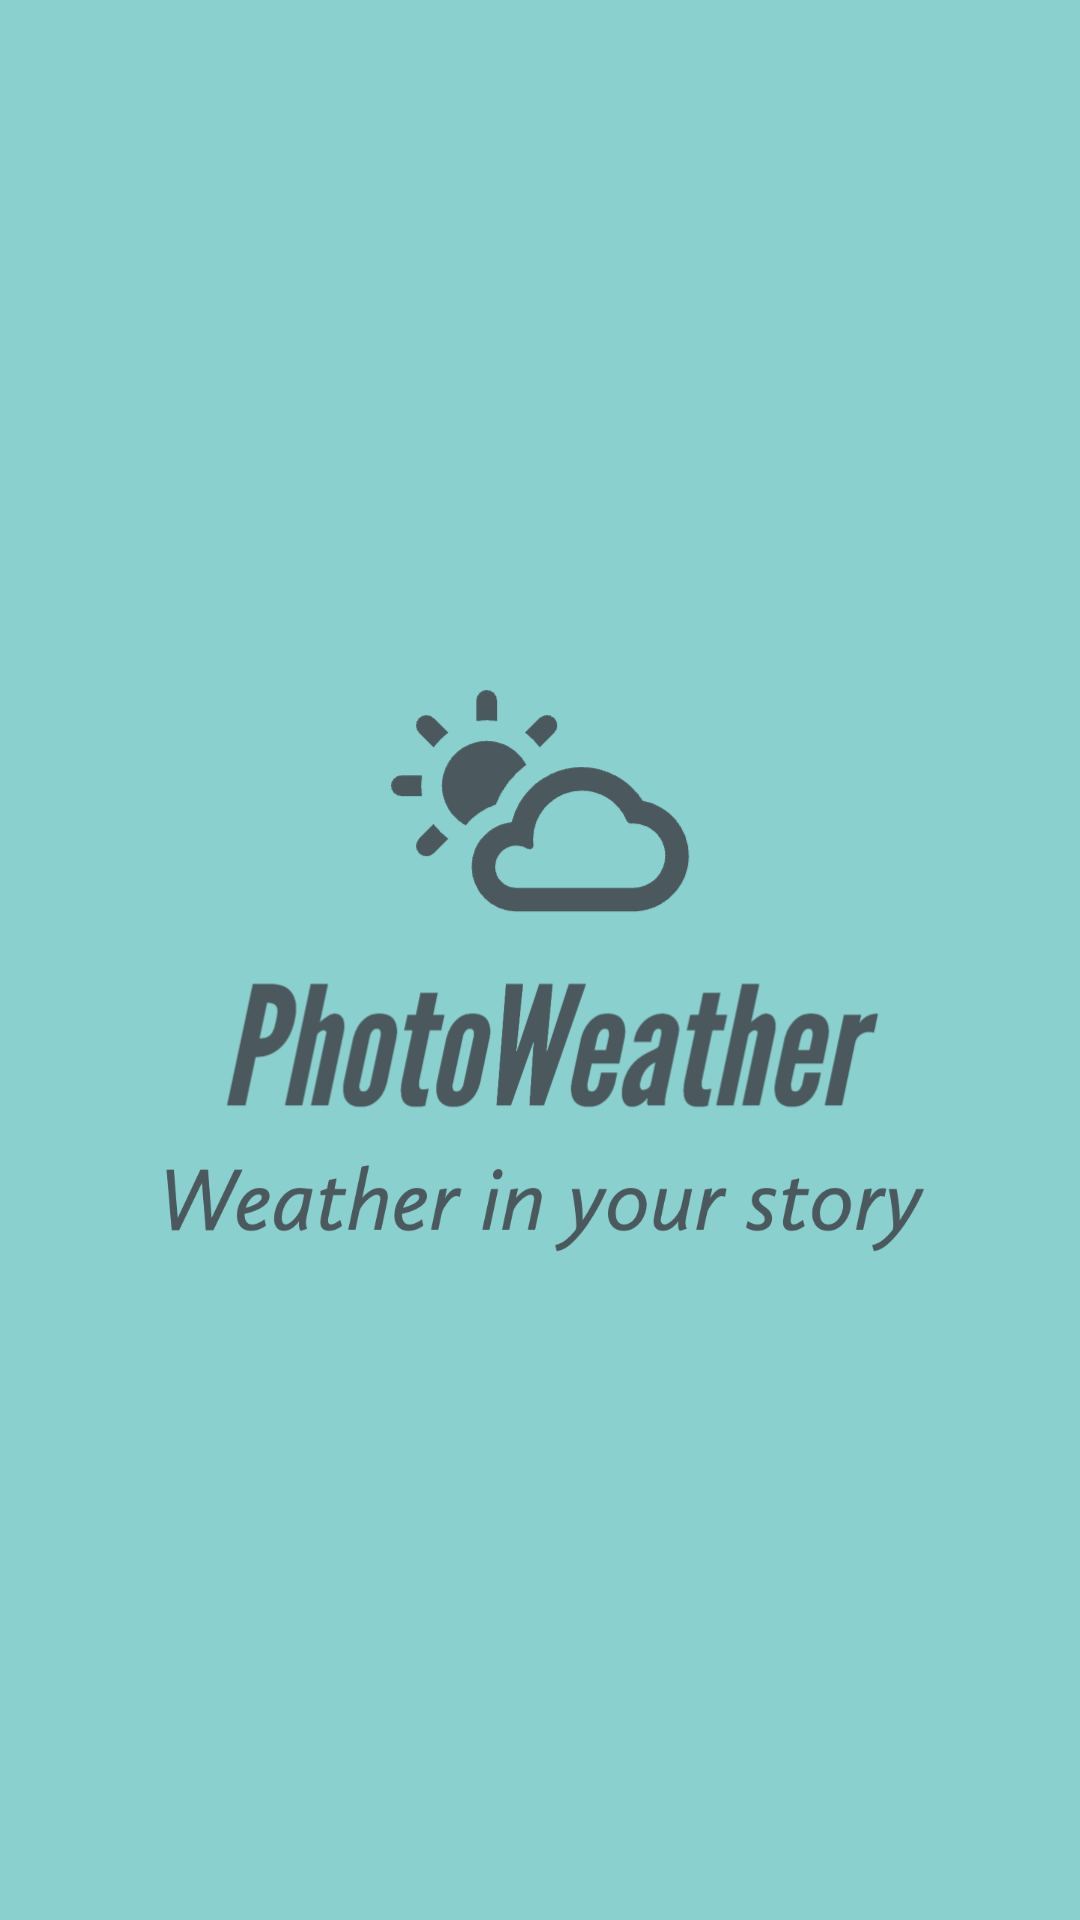

This screen was rendered from an Android layout file. Write that file and the resources it references.
<!-- AndroidManifest.xml: application theme Theme.PhotoWeather -->
<!-- res/layout/activity_main.xml -->
<?xml version="1.0" encoding="utf-8"?>
<androidx.constraintlayout.widget.ConstraintLayout xmlns:android="http://schemas.android.com/apk/res/android"
    xmlns:app="http://schemas.android.com/apk/res-auto"
    xmlns:tools="http://schemas.android.com/tools"
    android:layout_width="match_parent"
    android:layout_height="match_parent"
    android:background="@color/teal_500"
    tools:context=".MainActivity">

    <ImageView
        android:id="@+id/imageView"
        android:layout_width="wrap_content"
        android:layout_height="wrap_content"
        app:layout_constraintBottom_toBottomOf="parent"
        app:layout_constraintEnd_toEndOf="parent"
        app:layout_constraintStart_toStartOf="parent"
        app:layout_constraintTop_toTopOf="parent"
        app:srcCompat="@drawable/photo_weather_logo"
        tools:ignore="ContentDescription" />
</androidx.constraintlayout.widget.ConstraintLayout>
<!-- resources referenced by this layout -->
<resources>
  <color name="teal_500">#8ad0ce</color>
  <!-- drawable photo_weather_logo: png bitmap (drawable, 119770 bytes) -->
  <style name="Theme.PhotoWeather" parent="Theme.MaterialComponents.Light.NoActionBar">
          
          <item name="colorPrimary">@color/teal_500</item>
          <item name="colorPrimaryVariant">@color/teal_700</item>
          <item name="colorPrimaryDark">@color/teal_900</item>
          <item name="colorOnPrimary">@color/teal_200</item>
          
          <item name="colorSecondary">@color/teal_900</item>
          <item name="colorSecondaryVariant">@color/teal_700</item>
          <item name="colorOnSecondary">@color/white</item>
          
          <item name="android:statusBarColor">?attr/colorPrimaryVariant</item>
          
      </style>
  <color name="teal_700">#609399</color>
  <color name="teal_900">#4b595e</color>
  <color name="teal_200">#bdf7ff</color>
  <color name="white">#FFFFFFFF</color>
</resources>
